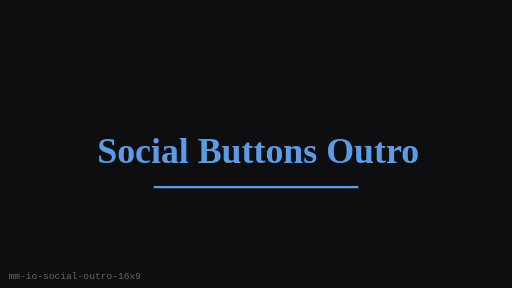
t = 0.00 s
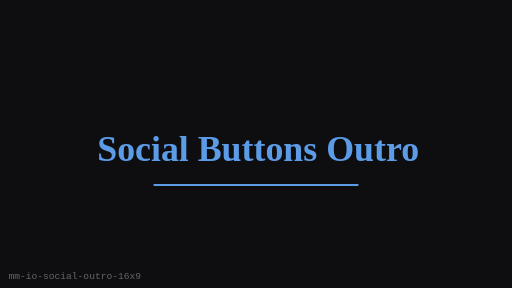
t = 0.25 s
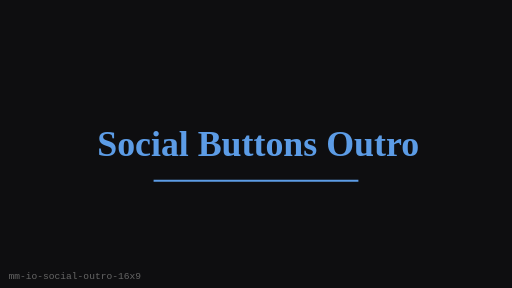
t = 0.75 s
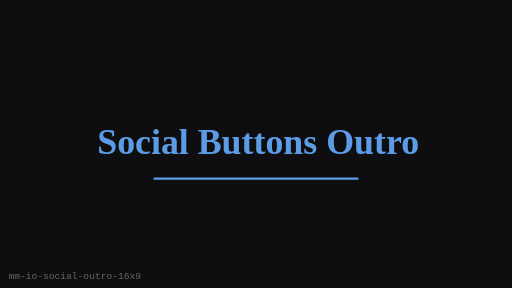
t = 1.00 s
t = 1.25 s: frame unchanged from t = 0.75 s, image omitted
t = 1.75 s: frame unchanged from t = 0.25 s, image omitted

The animated SVG that drew these frames (rendered in a browser with its animation timeline set to each time). Animation: 1 SMIL element (animateTransform=1); one cycle of 2.00 s, repeats indefinitely.

<?xml version="1.0" encoding="UTF-8"?>
<svg xmlns="http://www.w3.org/2000/svg" width="480" height="270" viewBox="0 0 480 270" role="img" aria-label="Social Buttons Outro (16:9)">
  <rect width="480" height="270" fill="#0E0E10"/>
  <g><animateTransform attributeName="transform" type="translate" values="0 8;0 0;0 8" dur="2s" repeatCount="indefinite"/>
      <text x="242" y="137" text-anchor="middle" dominant-baseline="middle"
        fill="#5C9CE6" font-family="Georgia, serif" font-size="33.6" font-weight="700">Social Buttons Outro</text>
      <line x1="144" y1="167.4" x2="336" y2="167.4" stroke="#5C9CE6" stroke-width="2"/>
    </g>
  <text x="8" y="262" fill="#666" font-size="9" font-family="monospace">mm-io-social-outro-16x9</text>
</svg>
